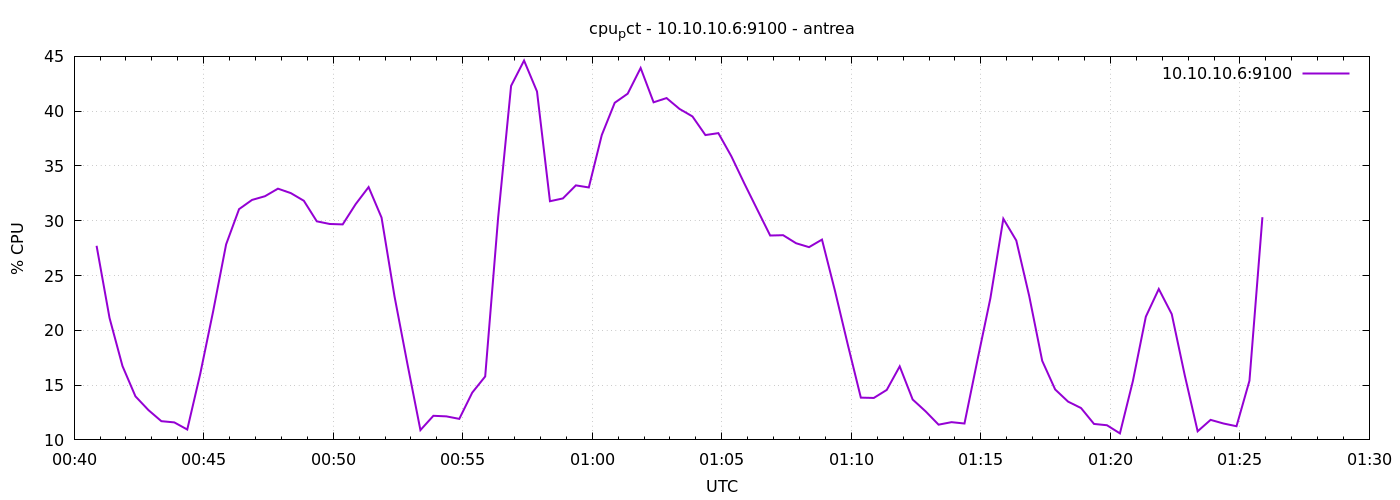

Values plotted in this chart, from the file beside it:
1776991252	27.714285714285847
1776991282	21.13
1776991312	16.74
1776991342	13.98
1776991372	12.72
1776991402	11.71
1776991432	11.6
1776991462	10.95
1776991492	16.01
1776991522	21.74
1776991552	27.84
1776991582	31.06
1776991612	31.9
1776991642	32.24
1776991672	32.93
1776991702	32.52
1776991732	31.82
1776991762	29.95
1776991792	29.7
1776991822	29.67
1776991852	31.51
1776991882	33.07
1776991912	30.29
1776991942	23.1
1776991972	16.91
1776992002	10.9
1776992032	12.2
1776992062	12.15
1776992092	11.92
1776992122	14.31
1776992152	15.79
1776992182	30.29
1776992212	42.31
1776992242	44.62
1776992272	41.8
1776992302	31.78
1776992332	32.04
1776992362	33.23
1776992392	33.04
1776992422	37.82
1776992452	40.77
1776992482	41.6
1776992512	43.94
1776992542	40.81
1776992572	41.2
1776992602	40.2
1776992632	39.52
1776992662	37.82
1776992692	38
1776992722	35.89
1776992752	33.41
1776992782	31.03
1776992812	28.65
1776992842	28.68
1776992872	27.95
1776992902	27.59
1776992932	28.28
1776992962	23.61
1776992992	18.66
1776993022	13.86
1776993052	13.83
... 30 more rows
